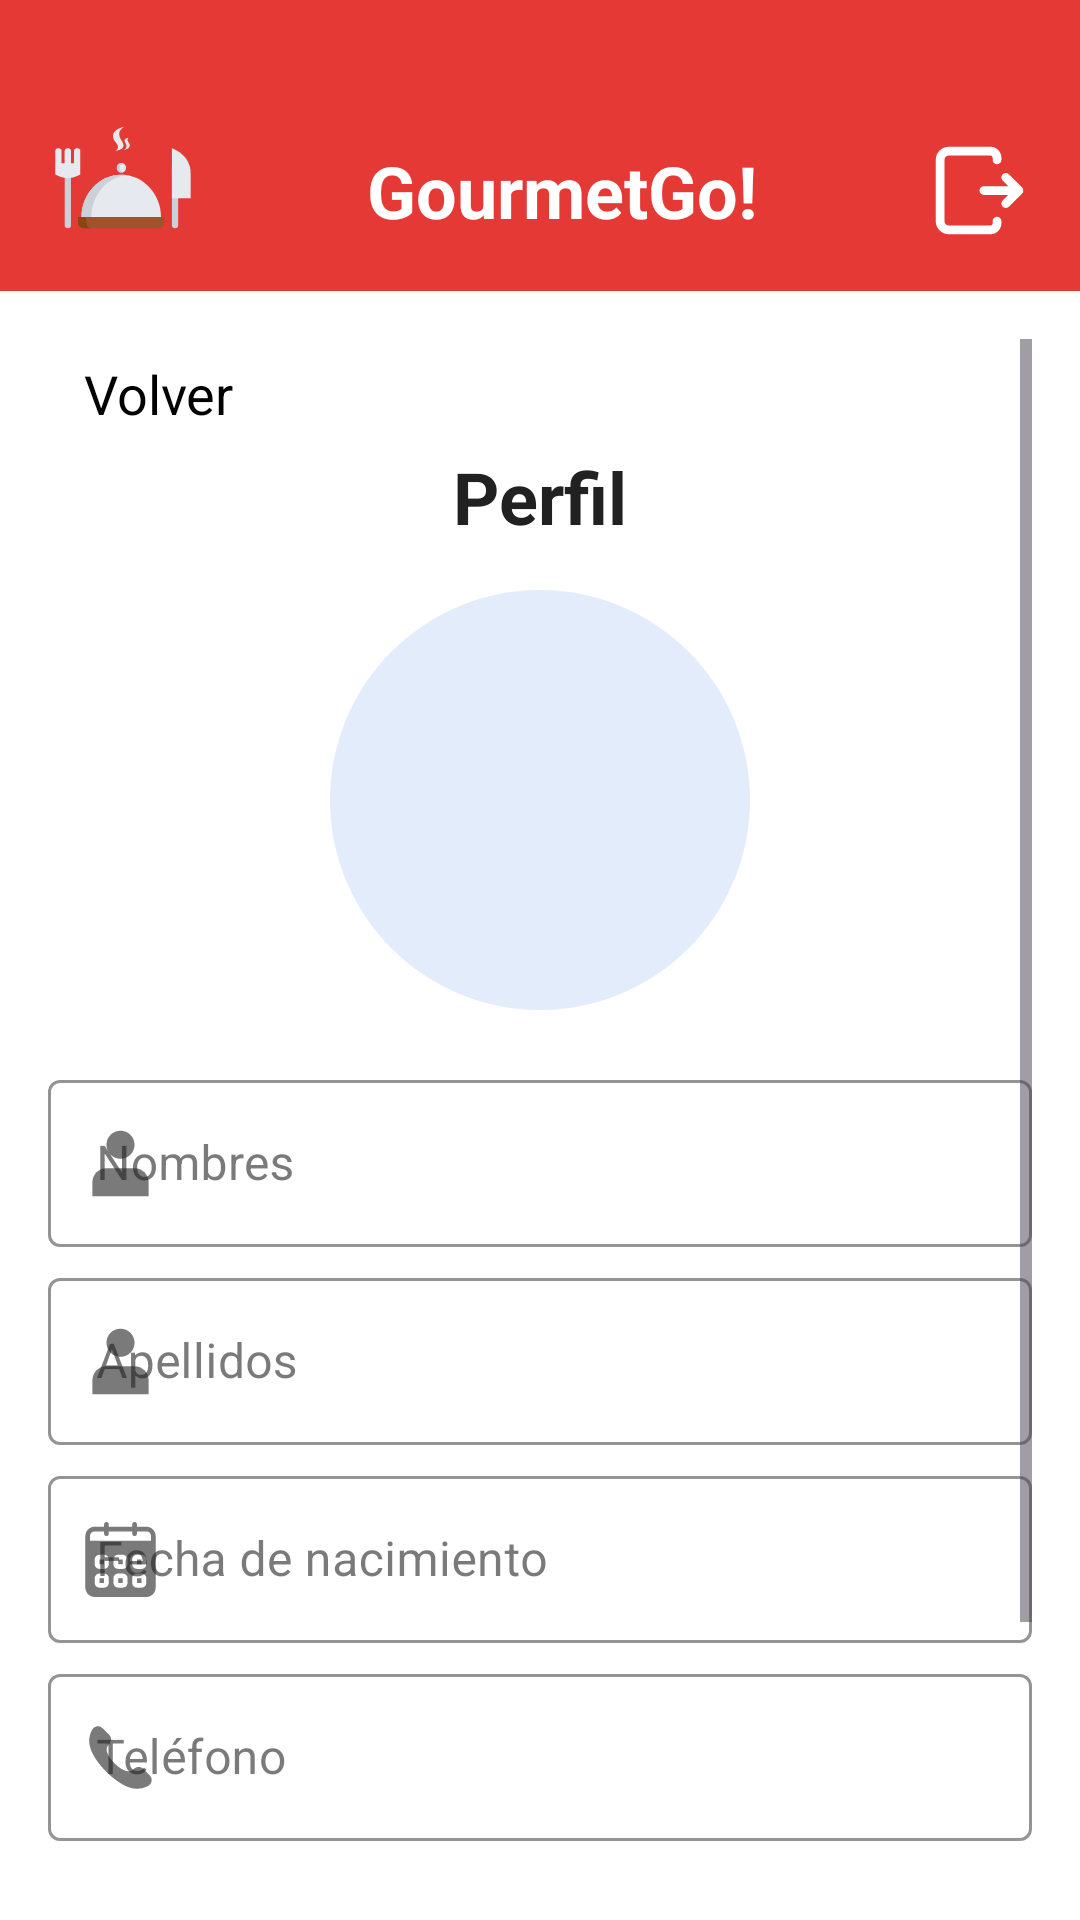

Here is an Android app screen rendered from its layout file. Give the layout XML and the strings, colors and styles it references.
<!-- AndroidManifest.xml: application theme Theme.ProjectMobileApplicacion -->
<!-- res/layout/activity_profile.xml -->
<?xml version="1.0" encoding="utf-8"?>
<LinearLayout
    xmlns:android="http://schemas.android.com/apk/res/android"
    xmlns:app="http://schemas.android.com/apk/res-auto"
    android:layout_width="match_parent"
    android:layout_height="match_parent"
    android:orientation="vertical" >

    <LinearLayout
        android:layout_width="match_parent"
        android:layout_height="wrap_content"
        android:orientation="horizontal"
        android:padding="16dp"
        android:background="?android:attr/colorPrimary"
        android:gravity="center_vertical">

        <ImageView
            android:id="@+id/logoImage"
            android:layout_width="50dp"
            android:layout_height="50dp"
            android:background="@drawable/logo"
            android:contentDescription="@string/app_name"
            android:layout_marginTop="15dp"/>

        <TextView
            android:id="@+id/userName"
            android:layout_width="0dp"
            android:layout_height="wrap_content"
            android:layout_weight="1"
            android:text="@string/app_name"
            android:textSize="24sp"
            android:textStyle="bold"
            android:textColor="@color/white"
            android:gravity="center"
            android:layout_marginTop="15dp"/>

        <ImageView
            android:id="@+id/logoutIcon"
            android:layout_width="35dp"
            android:layout_height="35dp"
            android:src="@drawable/ic_logout"
            android:contentDescription="@string/Logout"
            android:clickable="true"
            android:focusable="true"
            android:layout_marginTop="15dp"
            />

    </LinearLayout>
    <ScrollView
        android:layout_width="match_parent"
        android:layout_height="match_parent"
        android:padding="16dp" >


        <LinearLayout
            android:layout_width="match_parent"
            android:layout_height="wrap_content"
            android:orientation="vertical">

            <LinearLayout
                android:id="@+id/btnBack"
                android:layout_width="wrap_content"
                android:layout_height="match_parent"
                android:layout_marginEnd="8dp"
                android:orientation="horizontal"
                android:padding="6dp"
                android:gravity="start">

                <ImageView
                    android:id="@+id/imageView3"
                    android:layout_width="wrap_content"
                    android:layout_height="match_parent"
                    android:layout_gravity="start"
                    app:srcCompat="@drawable/back"
                    android:contentDescription="@string/Back"
                    app:tint="@color/black" />

                <TextView
                    android:layout_width="wrap_content"
                    android:layout_height="wrap_content"
                    android:layout_marginStart="6dp"
                    android:text="@string/Back"
                    android:textColor="@color/black"
                    android:gravity="center_vertical"
                    android:textSize="18sp"/>
            </LinearLayout>

            <TextView
                android:layout_width="wrap_content"
                android:layout_height="wrap_content"
                android:text="@string/Profile"
                android:textSize="24sp"
                android:textStyle="bold"
                android:textColor="?attr/colorOnSurface"
                android:layout_gravity="center_horizontal"
                android:layout_marginBottom="15dp" />

            <com.google.android.material.imageview.ShapeableImageView
                android:id="@+id/imgUser"
                android:layout_width="140dp"
                android:layout_height="140dp"
                android:scaleType="fitXY"
                android:background="@drawable/circle_photo_bg"
                app:shapeAppearanceOverlay="@style/CircularShapeAppearance"
                android:layout_gravity="center"
                android:layout_marginBottom="18dp"/>

            <com.google.android.material.textfield.TextInputLayout
                android:id="@+id/editTilName"
                style="@style/Widget.MaterialComponents.TextInputLayout.OutlinedBox"
                android:layout_width="match_parent"
                android:layout_height="wrap_content"
                android:layout_marginTop="0dp"
                android:hint="@string/Name"
                app:startIconDrawable="@drawable/ic_form_user"
                app:boxStrokeColor="?attr/colorOnSurface"
                app:hintTextColor="?attr/colorOnSurface"
                app:counterEnabled="false"
                app:counterMaxLength="30">

                <com.google.android.material.textfield.TextInputEditText
                    android:id="@+id/editEtName"
                    android:layout_width="match_parent"
                    android:layout_height="wrap_content"
                    android:inputType="textPersonName"
                    android:textColor="?attr/colorOnSurface"
                    android:digits="@string/validation_name"
                    android:maxLength="30"
                    android:enabled="false"/>
            </com.google.android.material.textfield.TextInputLayout>

            <com.google.android.material.textfield.TextInputLayout
                android:id="@+id/editTilLastname"
                style="@style/Widget.MaterialComponents.TextInputLayout.OutlinedBox"
                android:layout_width="match_parent"
                android:layout_height="wrap_content"
                android:layout_marginTop="5dp"
                android:hint="@string/Lastname"
                app:startIconDrawable="@drawable/ic_form_user"
                app:boxStrokeColor="?attr/colorOnSurface"
                app:hintTextColor="?attr/colorOnSurface"
                app:counterEnabled="false"
                app:counterMaxLength="30">

                <com.google.android.material.textfield.TextInputEditText
                    android:id="@+id/editEtLastname"
                    android:layout_width="match_parent"
                    android:layout_height="wrap_content"
                    android:inputType="textPersonName"
                    android:textColor="?attr/colorOnSurface"
                    android:digits="@string/validation_last_name"
                    android:maxLength="30"
                    android:enabled="false"/>
            </com.google.android.material.textfield.TextInputLayout>

            <com.google.android.material.textfield.TextInputLayout
                android:id="@+id/editTilBirthday"
                style="@style/Widget.MaterialComponents.TextInputLayout.OutlinedBox"
                android:layout_width="match_parent"
                android:layout_height="wrap_content"
                android:layout_marginTop="5dp"
                android:hint="@string/Birthday"
                app:startIconDrawable="@drawable/ic_form_calendar"
                app:boxStrokeColor="?attr/colorOnSurface"
                app:hintTextColor="?attr/colorOnSurface"
                app:counterEnabled="false"
                app:counterMaxLength="10">

                <com.google.android.material.textfield.TextInputEditText
                    android:id="@+id/editEtBirthday"
                    android:layout_width="match_parent"
                    android:layout_height="wrap_content"
                    android:inputType="date"
                    android:focusable="false"
                    android:textColor="?attr/colorOnSurface"
                    android:digits="@string/validation_birthday"
                    android:maxLength="10"
                    android:enabled="false" />
            </com.google.android.material.textfield.TextInputLayout>

            <com.google.android.material.textfield.TextInputLayout
                android:id="@+id/editTilPhone"
                style="@style/Widget.MaterialComponents.TextInputLayout.OutlinedBox"
                android:layout_width="match_parent"
                android:layout_height="wrap_content"
                android:layout_marginTop="5dp"
                android:hint="@string/Phone"
                app:startIconDrawable="@drawable/ic_form_phone"
                app:boxStrokeColor="?attr/colorOnSurface"
                app:hintTextColor="?attr/colorOnSurface"
                app:counterEnabled="false"
                app:counterMaxLength="10">

                <com.google.android.material.textfield.TextInputEditText
                    android:id="@+id/editEtPhone"
                    android:layout_width="match_parent"
                    android:layout_height="wrap_content"
                    android:inputType="phone"
                    android:textColor="?attr/colorOnSurface"
                    android:digits="@string/validation_phone"
                    android:maxLength="10"
                    android:enabled="false"/>
            </com.google.android.material.textfield.TextInputLayout>

            <com.google.android.material.textfield.TextInputLayout
                android:id="@+id/editTilEmail"
                style="@style/Widget.MaterialComponents.TextInputLayout.OutlinedBox"
                android:layout_width="match_parent"
                android:layout_height="wrap_content"
                android:layout_marginTop="5dp"
                android:hint="@string/Email"
                app:startIconDrawable="@drawable/ic_form_email"
                app:boxStrokeColor="?attr/colorOnSurface"
                app:hintTextColor="?attr/colorOnSurface"
                app:counterEnabled="false"
                app:counterMaxLength="30">

                <com.google.android.material.textfield.TextInputEditText
                    android:id="@+id/editEtEmail"
                    android:layout_width="match_parent"
                    android:layout_height="wrap_content"
                    android:inputType="textEmailAddress"
                    android:textColor="?attr/colorOnSurface"
                    android:digits="@string/validation_email"
                    android:maxLength="30"
                    android:enabled="false"/>
            </com.google.android.material.textfield.TextInputLayout>

            <Button
                android:id="@+id/btnUpdate"
                android:layout_width="200dp"
                android:layout_height="50dp"
                android:text="@string/Update"
                android:textStyle="bold"
                android:textColor="@color/white"
                android:background="@drawable/button_background"
                android:layout_marginTop="16dp"
                android:layout_gravity="center"/>

        </LinearLayout>
    </ScrollView>
</LinearLayout>
<!-- resources referenced by this layout -->
<resources>
  <color name="black">#000000</color>
  <color name="white">#FFFFFF</color>
  <!-- drawable circle_photo_bg (drawable) -->
  <?xml version="1.0" encoding="utf-8"?>
  <shape xmlns:android="http://schemas.android.com/apk/res/android" android:shape="oval">
      <solid android:color="#E3ECFB"/>
  </shape>
  <!-- drawable ic_form_email (drawable) -->
  <vector xmlns:android="http://schemas.android.com/apk/res/android" android:height="25dp" android:viewportHeight="56.223" android:viewportWidth="56.223" android:width="25dp">
        
      <path android:fillColor="#000000" android:pathData="M28.182,31.858h0.012a2.16,2.16 0,0 0,1.181 -0.346l0.092,-0.059 0.063,-0.039 1.071,-0.887 25.563,-21.094a0.3,0.3 0,0 0,-0.239 -0.123L0.297,9.31a0.291,0.291 0,0 0,-0.183 0.066l26.745,22.045A2.1,2.1 0,0 0,28.182 31.858ZM0.005,12.299v31.268l19.159,-15.476ZM37.089,28.199 L56.228,43.579L56.228,12.399ZM31.004,33.22a4.559,4.559 0,0 1,-5.619 0.005l-4.388,-3.619L0.005,46.557v0.053a0.3,0.3 0,0 0,0.3 0.3h55.625a0.3,0.3 0,0 0,0.3 -0.3v-0.049l-20.974,-16.852Z"/>
      
  </vector>
  <!-- drawable ic_form_phone (drawable) -->
  <vector xmlns:android="http://schemas.android.com/apk/res/android" android:height="25dp" android:viewportHeight="24" android:viewportWidth="24" android:width="25dp">
        
      <path android:fillColor="#000000" android:pathData="M21.384,17.752a2.108,2.108 0,0 1,-0.522 3.359,7.543 7.543,0 0,1 -5.476,0.642C10.5,20.523 3.477,13.5 2.247,8.614a7.543,7.543 0,0 1,0.642 -5.476,2.108 2.108,0 0,1 3.359,-0.522L8.333,4.7a2.094,2.094 0,0 1,0.445 2.328A3.877,3.877 0,0 1,8 8.2c-2.384,2.384 5.417,10.185 7.8,7.8a3.877,3.877 0,0 1,1.173 -0.781,2.092 2.092,0 0,1 2.328,0.445Z"/>
      
  </vector>
  <!-- drawable ic_form_user (drawable) -->
  <vector xmlns:android="http://schemas.android.com/apk/res/android" android:height="25dp" android:viewportHeight="16" android:viewportWidth="16" android:width="25dp">
        
      <path android:fillColor="#000000" android:pathData="M8,7C9.657,7 11,5.657 11,4C11,2.343 9.657,1 8,1C6.343,1 5,2.343 5,4C5,5.657 6.343,7 8,7Z"/>
        
      <path android:fillColor="#000000" android:pathData="M14,12C14,10.343 12.657,9 11,9H5C3.343,9 2,10.343 2,12V15H14V12Z"/>
      
  </vector>
  <string name="Back">Volver</string>
  <string name="Birthday">Fecha de nacimiento</string>
  <string name="Email">Correo electrónico</string>
  <string name="Lastname">Apellidos</string>
  <string name="Logout">Cerrar sesión</string>
  <string name="Name">Nombres</string>
  <string name="Phone">Teléfono</string>
  <string name="Profile">Perfil</string>
  <string name="Update">Actualizar</string>
  <string name="app_name">GourmetGo!</string>
  <string name="validation_birthday">"1234567890/"</string>
  <string name="validation_email">"abcdefghijklmnopqrstuvwxyzABCDEFGHIJKLMNOPQRSTUVWXYZ0123456789@._-"</string>
  <string name="validation_name">"abcdefghijklmnopqrstuvwxyzABCDEFGHIJKLMNOPQRSTUVWXYZáéíóúÁÉÍÓÚñÑüÜ "</string>
  <string name="validation_phone">"1234567890"</string>
  <style name="Theme.ProjectMobileApplicacion" parent="Base.Theme.ProjectMobileApplicacion" />
  <style name="Base.Theme.ProjectMobileApplicacion" parent="Theme.Material3.Light.NoActionBar">
  
          
          <item name="colorPrimary">@color/red_primary</item>
          <item name="colorSecondary">@color/red_secondary</item>
  
          
          <item name="android:windowBackground">@color/white_base</item>
  
          
          <item name="colorSurface">@color/white_base</item>
  
          
          <item name="colorOnSurfaceVariant">@color/light_gray</item>
          <item name="colorOnSurface">@color/black_text</item>
      </style>
  <color name="red_primary">#E53935</color>
  <color name="red_secondary">#EF5350</color>
  <color name="white_base">#FFFFFF</color>
  <color name="light_gray">#D7D7D7</color>
  <color name="black_text">#212121</color>
</resources>
